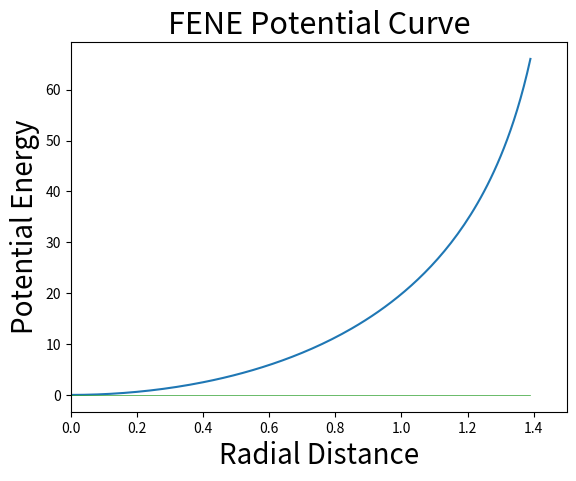

Reproduce this figure in Python.
#!usr/bin/python3

import matplotlib as mpl
import matplotlib.pyplot as plt
import numpy as np

# Program to output a graph of the fene interaction curve as a simple
# demonstration

################################################################################
# Function containing the LJ equation
def lj(r):
    r0 = 1.5
    k = 30

    V = -0.5*k*r0*r0*np.log(1.0-((r/r0)**2))
    return V

################################################################################
# Main

Radius = np.arange(0.0,1.4,0.01)
zerox = np.arange(0.0,1.4,0.01)
pot = []
zeroes = []

for i in zerox:
    zeroes.append(0)

for i in Radius:
    r_pot = lj(i)
    pot.append(r_pot)

plt.plot(Radius,pot,0)
plt.plot(zerox,zeroes,0,lw=0.5)
plt.xlim((0.0,1.5))
plt.rc('axes',titlesize=22)
plt.rc('axes',labelsize=22)
plt.rc('figure',titlesize=22)
plt.ylabel('Potential Energy', size=20)
plt.xlabel('Radial Distance', size=20)
plt.title('FENE Potential Curve')
plt.savefig('fene_ex.png')
